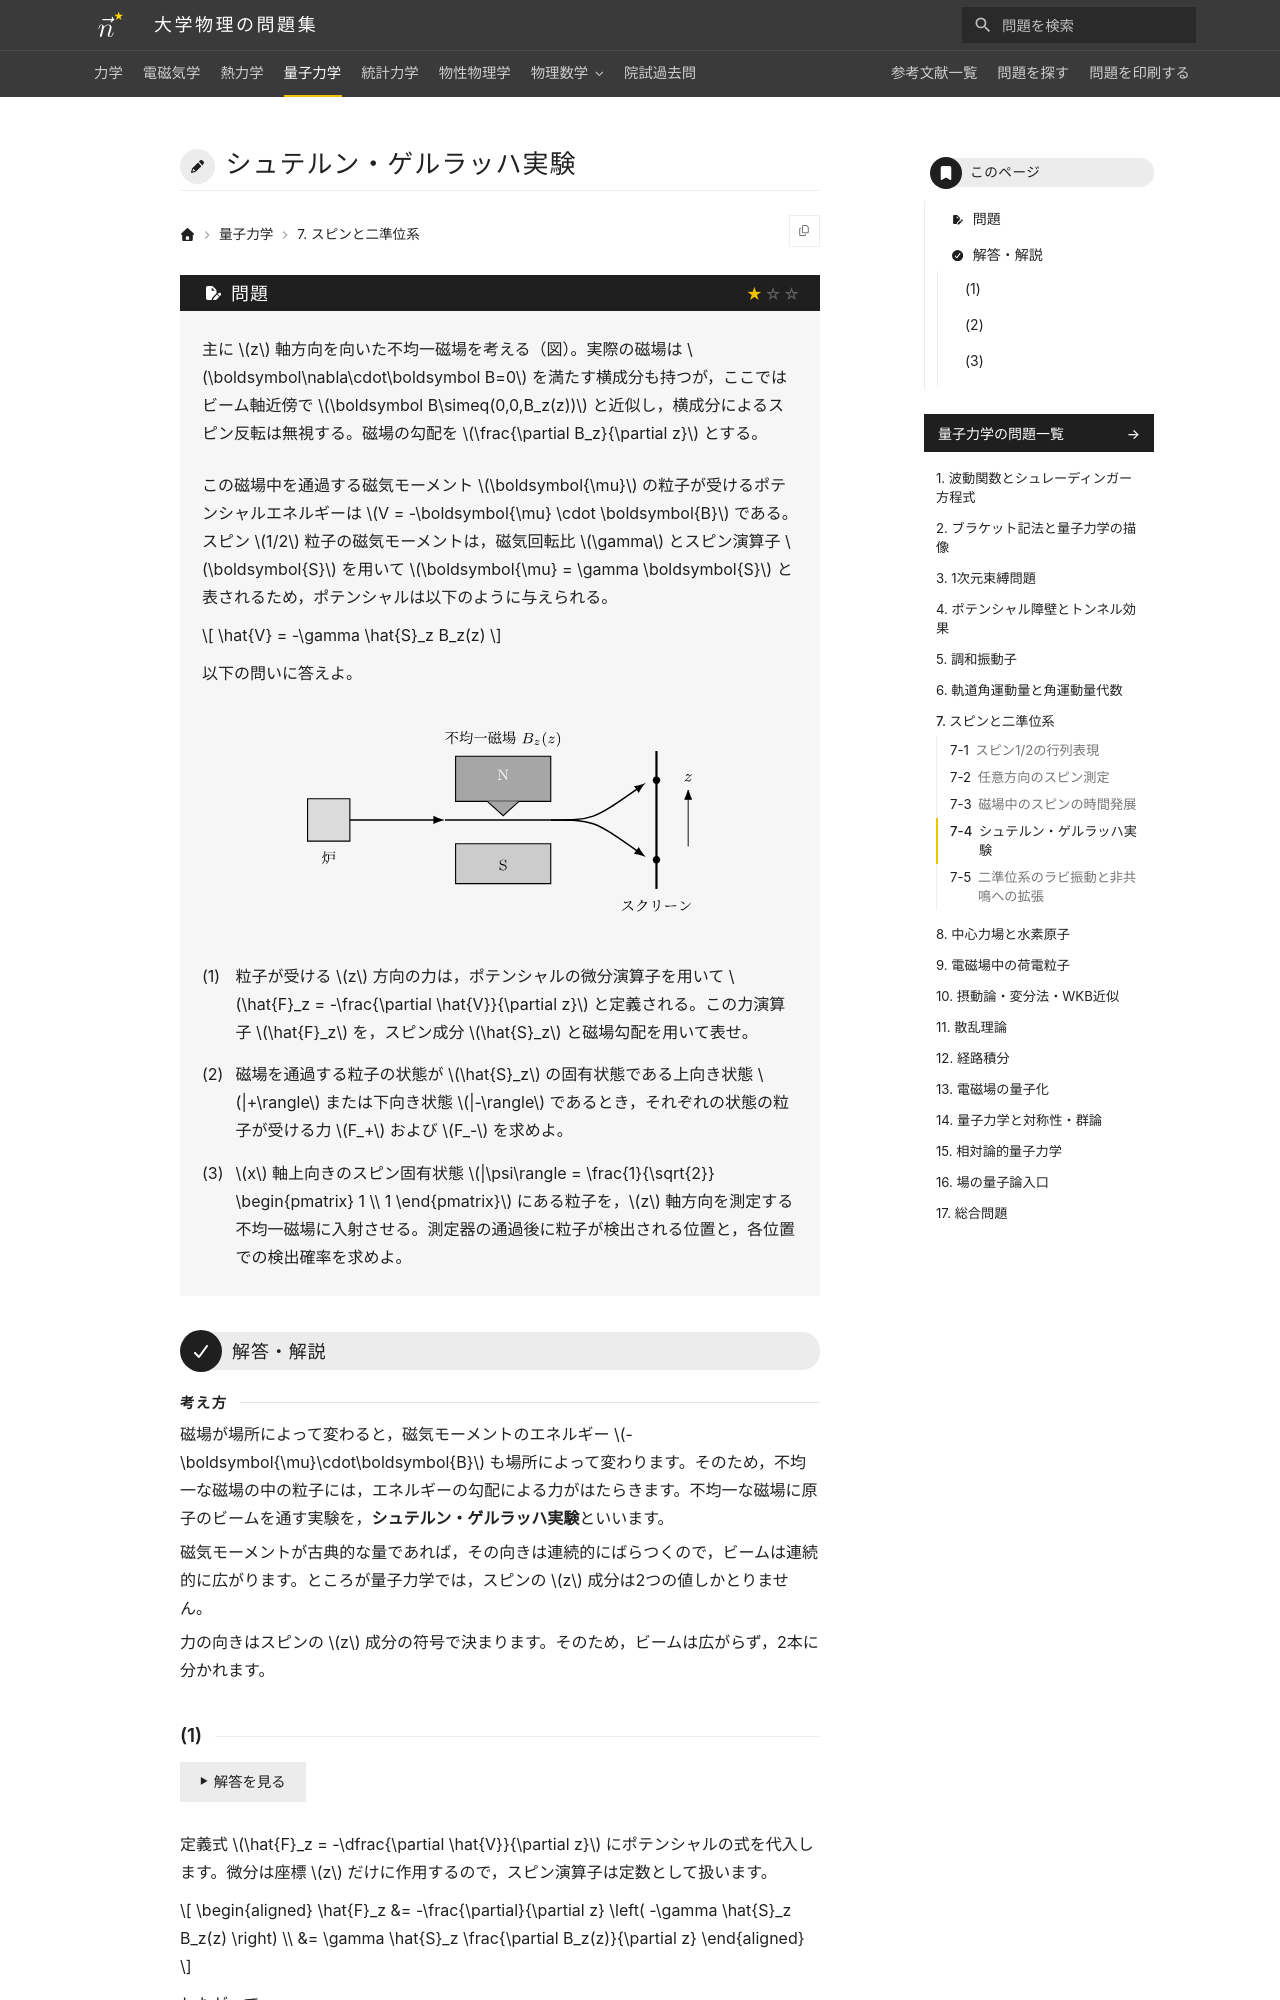

repository: Nanana-2/physics-site · page: 04quantum_mechanics/07/07_040/index.html · generator: mkdocs

---
tags:
  - 基本
---

# シュテルン・ゲルラッハ実験

## 問題
主に $z$ 軸方向を向いた不均一磁場を考える（図）。実際の磁場は $\boldsymbol\nabla\cdot\boldsymbol B=0$ を満たす横成分も持つが，ここではビーム軸近傍で $\boldsymbol B\simeq(0,0,B_z(z))$ と近似し，横成分によるスピン反転は無視する。磁場の勾配を $\frac{\partial B_z}{\partial z}$ とする。

この磁場中を通過する磁気モーメント $\boldsymbol{\mu}$ の粒子が受けるポテンシャルエネルギーは $V = -\boldsymbol{\mu} \cdot \boldsymbol{B}$ である。スピン $1/2$ 粒子の磁気モーメントは，磁気回転比 $\gamma$ とスピン演算子 $\boldsymbol{S}$ を用いて $\boldsymbol{\mu} = \gamma \boldsymbol{S}$ と表されるため，ポテンシャルは以下のように与えられる。

$$
\hat{V} = -\gamma \hat{S}_z B_z(z)
$$

以下の問いに答えよ。

<figure class="problem-figure" markdown>
![問題の図](../../assets/figures/quantum-mechanics/07_040-p-light.svg#only-light)
![問題の図](../../assets/figures/quantum-mechanics/07_040-p-dark.svg#only-dark)
</figure>

(1) 粒子が受ける $z$ 方向の力は，ポテンシャルの微分演算子を用いて $\hat{F}_z = -\frac{\partial \hat{V}}{\partial z}$ と定義される。この力演算子 $\hat{F}_z$ を，スピン成分 $\hat{S}_z$ と磁場勾配を用いて表せ。

(2) 磁場を通過する粒子の状態が $\hat{S}_z$ の固有状態である上向き状態 $|+\rangle$ または下向き状態 $|-\rangle$ であるとき，それぞれの状態の粒子が受ける力 $F_+$ および $F_-$ を求めよ。

(3) $x$ 軸上向きのスピン固有状態 $|\psi\rangle = \frac{1}{\sqrt{2}} \begin{pmatrix} 1 \\ 1 \end{pmatrix}$ にある粒子を，$z$ 軸方向を測定する不均一磁場に入射させる。測定器の通過後に粒子が検出される位置と，各位置での検出確率を求めよ。

---

## 解答・解説

<div class="approach" markdown>
磁場が場所によって変わると，磁気モーメントのエネルギー $-\boldsymbol{\mu}\cdot\boldsymbol{B}$ も場所によって変わります。そのため，不均一な磁場の中の粒子には，エネルギーの勾配による力がはたらきます。不均一な磁場に原子のビームを通す実験を，**シュテルン・ゲルラッハ実験**といいます。

磁気モーメントが古典的な量であれば，その向きは連続的にばらつくので，ビームは連続的に広がります。ところが量子力学では，スピンの $z$ 成分は2つの値しかとりません。

力の向きはスピンの $z$ 成分の符号で決まります。そのため，ビームは広がらず，2本に分かれます。
</div>
